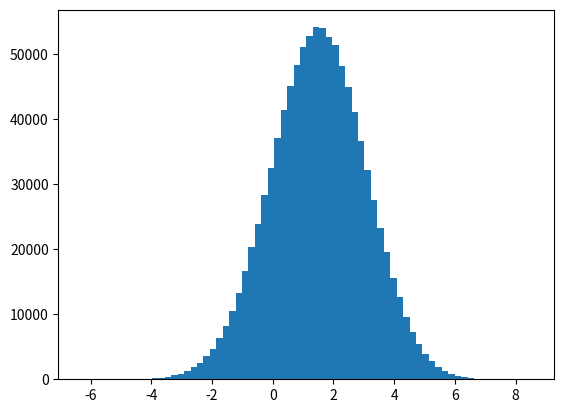

Write the Python code that produced this figure.
#!/usr/bin/env python3

import matplotlib.pyplot as plt
from random import random

p = 0.6
delta = 0.5

def UpTo(n):
    x = 0.0
    for i in range(n):
        x = x + (delta*random() if random() < p else -delta*random())
    return x

X = [ UpTo(30) for i in range(1000000) ]

plt.hist(X, bins=70)
plt.show()
